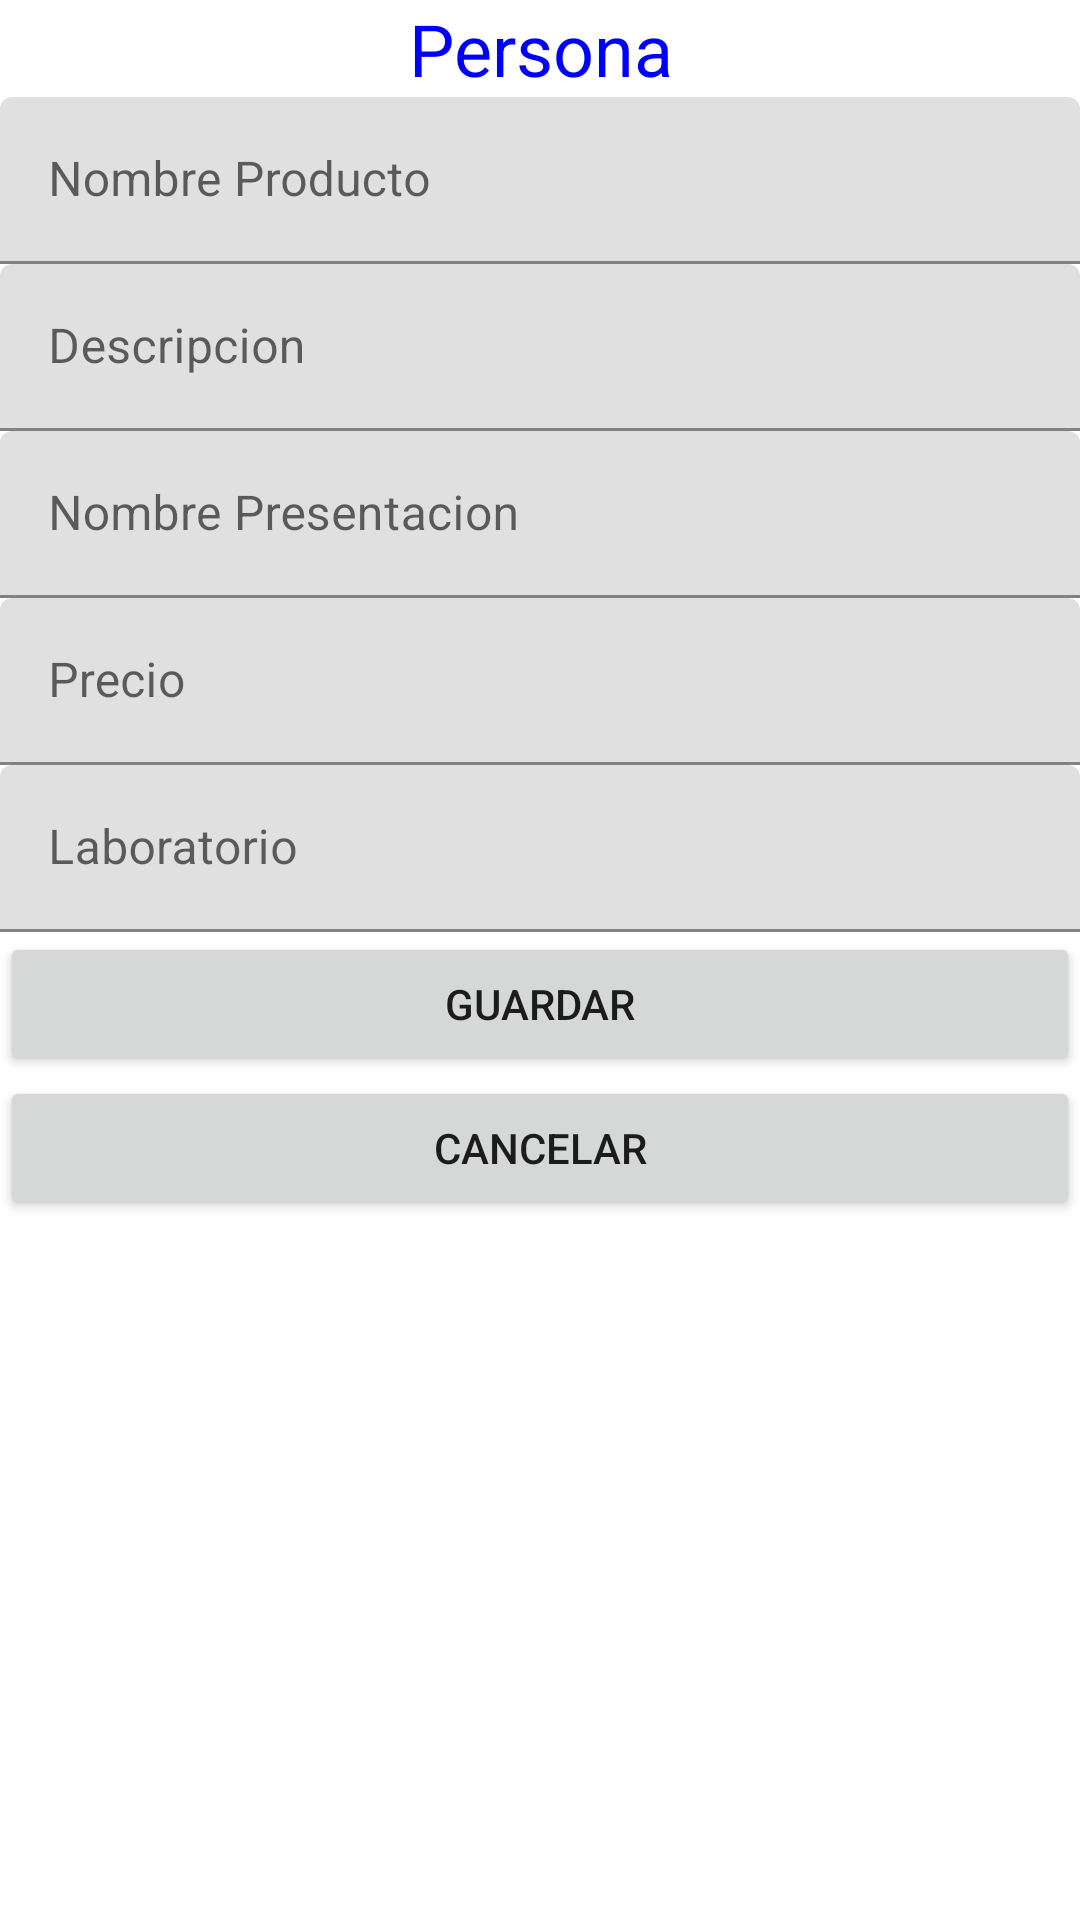

This screen was rendered from an Android layout file. Write that file and the resources it references.
<!-- AndroidManifest.xml: application theme Theme.Desafiopractico2DSM -->
<!-- res/layout/add_producto.xml -->
<?xml version="1.0" encoding="utf-8"?>
<LinearLayout xmlns:android="http://schemas.android.com/apk/res/android"
    android:layout_width="match_parent"
    android:layout_height="match_parent"
    android:orientation="vertical">
    <TextView
        android:gravity="center_horizontal"
        android:text="Persona"
        android:textSize="24sp"
        android:textColor="#00f"
        android:layout_width="match_parent"
        android:layout_height="wrap_content" />


    <com.google.android.material.textfield.TextInputLayout
        android:layout_width="match_parent"
        android:layout_height="wrap_content">

        <com.google.android.material.textfield.TextInputEditText
            android:id="@+id/txtNomb"
            android:layout_width="match_parent"
            android:layout_height="wrap_content"
            android:hint="Nombre Producto" />
    </com.google.android.material.textfield.TextInputLayout>


    <com.google.android.material.textfield.TextInputLayout
        android:layout_width="match_parent"
        android:layout_height="wrap_content">

        <com.google.android.material.textfield.TextInputEditText
            android:id="@+id/txtDesc"
            android:layout_width="match_parent"
            android:layout_height="wrap_content"
            android:hint="Descripcion" />
    </com.google.android.material.textfield.TextInputLayout>

    <com.google.android.material.textfield.TextInputLayout
        android:layout_width="match_parent"
        android:layout_height="wrap_content">

        <com.google.android.material.textfield.TextInputEditText
            android:id="@+id/txtPres"
            android:layout_width="match_parent"
            android:layout_height="wrap_content"
            android:hint="Nombre Presentacion" />
    </com.google.android.material.textfield.TextInputLayout>

    <com.google.android.material.textfield.TextInputLayout
        android:layout_width="match_parent"
        android:layout_height="wrap_content">

        <com.google.android.material.textfield.TextInputEditText
            android:id="@+id/txtPrec"
            android:layout_width="match_parent"
            android:layout_height="wrap_content"
            android:hint="Precio" />
    </com.google.android.material.textfield.TextInputLayout>


    <com.google.android.material.textfield.TextInputLayout
        android:layout_width="match_parent"
        android:layout_height="wrap_content">

        <com.google.android.material.textfield.TextInputEditText
            android:id="@+id/txtLab"
            android:layout_width="match_parent"
            android:layout_height="wrap_content"
            android:hint="Laboratorio" />
    </com.google.android.material.textfield.TextInputLayout>



    <Button
        android:text="Guardar"
        android:onClick="guardar"
        android:layout_width="match_parent"
        android:layout_height="wrap_content" />
    <Button
        android:text="Cancelar"
        android:onClick="cancelar"
        android:layout_width="match_parent"
        android:layout_height="wrap_content" />
</LinearLayout>
<!-- resources referenced by this layout -->
<resources>
  <style name="Theme.Desafiopractico2DSM" parent="Theme.MaterialComponents.DayNight.DarkActionBar">
          
          <item name="colorPrimary">@color/second_orange</item>
          <item name="colorPrimaryVariant">@color/principal_orange</item>
          <item name="colorOnPrimary">@color/white</item>
          
          <item name="colorSecondary">@color/teal_200</item>
          <item name="colorSecondaryVariant">@color/teal_700</item>
          <item name="colorOnSecondary">@color/black</item>
          
          <item name="android:statusBarColor" tools:targetApi="l">?attr/colorPrimaryVariant</item>
          
      </style>
  <color name="second_orange">#FF5722</color>
  <color name="principal_orange">#FF784D</color>
  <color name="white">#FFFFFFFF</color>
  <color name="teal_200">#FF03DAC5</color>
  <color name="teal_700">#FF018786</color>
  <color name="black">#FF000000</color>
</resources>
